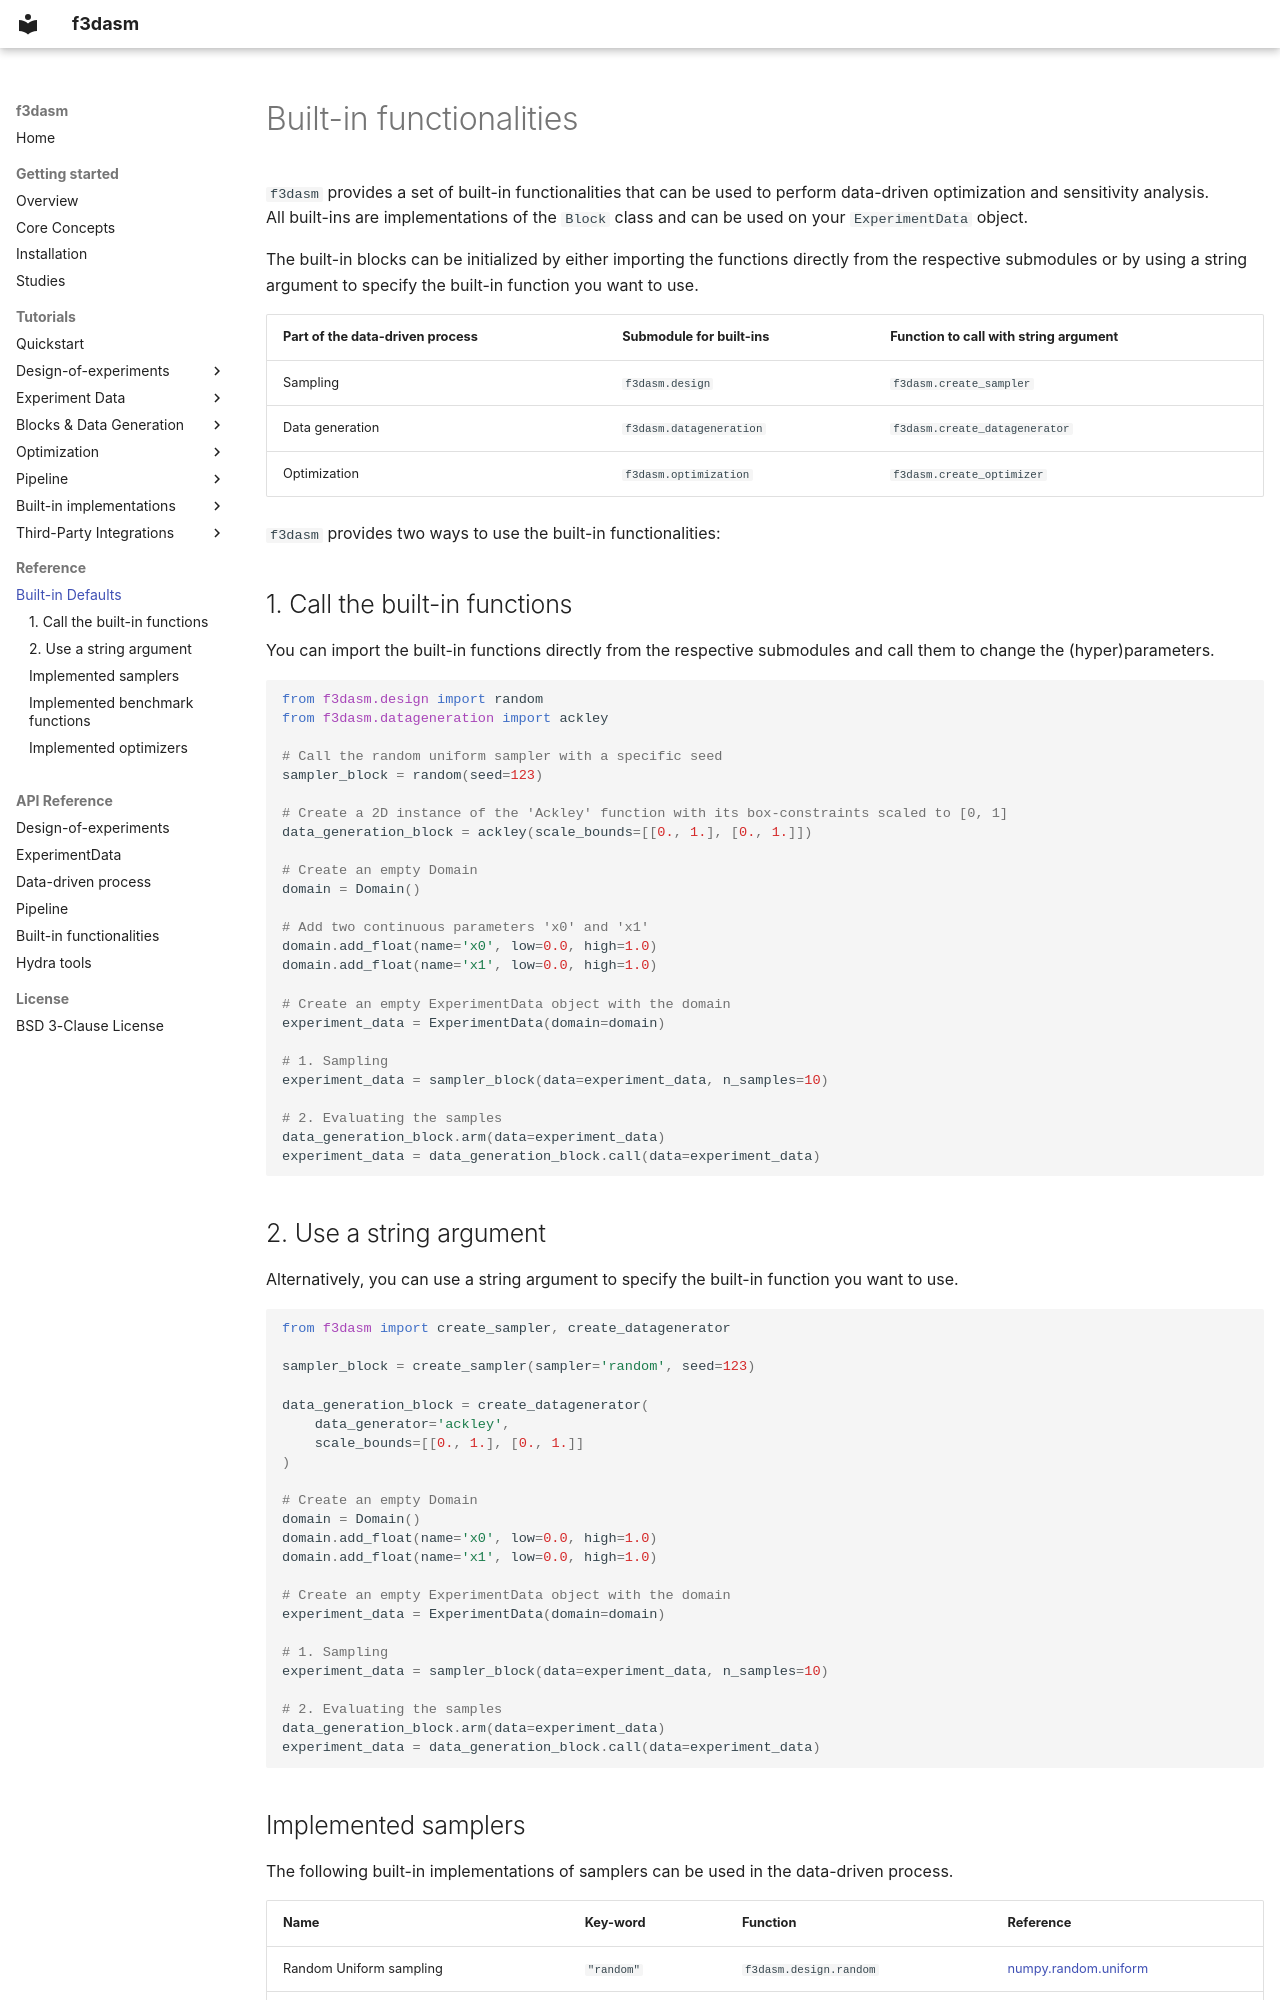

repository: bessagroup/f3dasm · page: defaults/index.html · generator: mkdocs

# Built-in functionalities

`f3dasm` provides a set of built-in functionalities that can be used to perform data-driven optimization and sensitivity analysis.  
All built-ins are implementations of the `Block` class and can be used on your `ExperimentData` object.

The built-in blocks can be initialized by either importing the functions directly from the respective submodules or by using a string argument to specify the built-in function you want to use.

| Part of the data-driven process | Submodule for built-ins       | Function to call with string argument |
|--------------------------------|-------------------------------|--------------------------------------|
| Sampling                        | `f3dasm.design`              | `f3dasm.create_sampler`              |
| Data generation                 | `f3dasm.datageneration`      | `f3dasm.create_datagenerator`        |
| Optimization                    | `f3dasm.optimization`        | `f3dasm.create_optimizer`            |

`f3dasm` provides two ways to use the built-in functionalities:

## 1. Call the built-in functions

You can import the built-in functions directly from the respective submodules and call them to change the (hyper)parameters.

```python
from f3dasm.design import random
from f3dasm.datageneration import ackley

# Call the random uniform sampler with a specific seed
sampler_block = random(seed=123)

# Create a 2D instance of the 'Ackley' function with its box-constraints scaled to [0, 1]
data_generation_block = ackley(scale_bounds=[[0., 1.], [0., 1.]])

# Create an empty Domain
domain = Domain()

# Add two continuous parameters 'x0' and 'x1'
domain.add_float(name='x0', low=0.0, high=1.0)
domain.add_float(name='x1', low=0.0, high=1.0)

# Create an empty ExperimentData object with the domain
experiment_data = ExperimentData(domain=domain)

# 1. Sampling
experiment_data = sampler_block(data=experiment_data, n_samples=10)

# 2. Evaluating the samples
data_generation_block.arm(data=experiment_data)
experiment_data = data_generation_block.call(data=experiment_data)
```

## 2. Use a string argument

Alternatively, you can use a string argument to specify the built-in function you want to use.

```python
from f3dasm import create_sampler, create_datagenerator

sampler_block = create_sampler(sampler='random', seed=123)

data_generation_block = create_datagenerator(
    data_generator='ackley',
    scale_bounds=[[0., 1.], [0., 1.]]
)

# Create an empty Domain
domain = Domain()
domain.add_float(name='x0', low=0.0, high=1.0)
domain.add_float(name='x1', low=0.0, high=1.0)

# Create an empty ExperimentData object with the domain
experiment_data = ExperimentData(domain=domain)

# 1. Sampling
experiment_data = sampler_block(data=experiment_data, n_samples=10)

# 2. Evaluating the samples
data_generation_block.arm(data=experiment_data)
experiment_data = data_generation_block.call(data=experiment_data)
```
